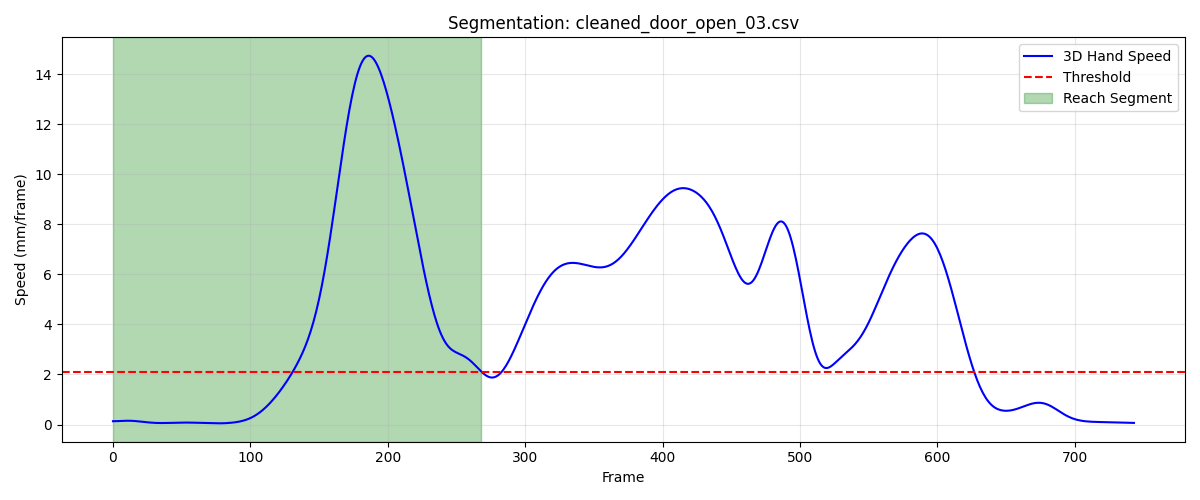

The table this chart was drawn from, first rows:
frame, sub_frame, shoulderr_x, shoulderr_y, shoulderr_z, humr1_x, humr1_y, humr1_z, humr2_x, humr2_y, humr2_z, humr3_x, humr3_y, humr3_z, humr4_x, humr4_y, humr4_z, humr5_x, humr5_y, humr5_z, humr6_x, humr6_y, humr6_z, humr7_x
1, 0, 184.1, -604.8, 691.5, 214.8, -585.5, 582.4, 216.2, -582.7, 509.6, 196.8, -635.2, 580.5, 172.1, -540.1, 563.7, 192.8, -640.2, 521.9, 179.8, -550.4, 508.9, 158.8
2, 0, 184, -604.9, 691.5, 214.8, -585.7, 582.4, 216.2, -582.9, 509.6, 196.8, -635.4, 580.5, 172.1, -540.3, 563.6, 192.8, -640.4, 521.9, 179.8, -550.6, 508.8, 158.7
3, 0, 184, -605, 691.5, 214.8, -585.9, 582.4, 216.2, -583.1, 509.6, 196.7, -635.6, 580.6, 172.1, -540.5, 563.6, 192.8, -640.6, 522, 179.8, -550.8, 508.8, 158.7
4, 0, 183.9, -605.1, 691.5, 214.7, -586.1, 582.4, 216.2, -583.3, 509.6, 196.7, -635.8, 580.6, 172.1, -540.6, 563.6, 192.7, -640.8, 522, 179.7, -551, 508.8, 158.7
5, 0, 183.9, -605.2, 691.6, 214.7, -586.3, 582.4, 216.2, -583.5, 509.6, 196.7, -635.9, 580.7, 172.1, -540.8, 563.6, 192.7, -641, 522, 179.7, -551.2, 508.8, 158.8
6, 0, 183.9, -605.3, 691.6, 214.7, -586.4, 582.4, 216.2, -583.7, 509.7, 196.7, -636.1, 580.7, 172.1, -541, 563.6, 192.7, -641.2, 522.1, 179.7, -551.3, 508.8, 158.8
7, 0, 183.8, -605.5, 691.6, 214.7, -586.6, 582.5, 216.1, -583.9, 509.7, 196.7, -636.2, 580.7, 172, -541.1, 563.6, 192.7, -641.3, 522.1, 179.7, -551.5, 508.9, 158.8
8, 0, 183.8, -605.6, 691.7, 214.6, -586.7, 582.5, 216.1, -584.1, 509.7, 196.7, -636.3, 580.8, 172, -541.3, 563.7, 192.7, -641.5, 522.2, 179.7, -551.7, 508.9, 158.8
9, 0, 183.7, -605.7, 691.7, 214.6, -586.8, 582.5, 216.1, -584.2, 509.8, 196.7, -636.5, 580.9, 172, -541.4, 563.7, 192.7, -641.7, 522.3, 179.6, -551.9, 508.9, 158.8
10, 0, 183.7, -605.9, 691.8, 214.6, -587, 582.6, 216.1, -584.4, 509.8, 196.7, -636.7, 580.9, 171.9, -541.6, 563.7, 192.7, -641.8, 522.3, 179.6, -552.1, 509, 158.8
11, 0, 183.7, -606, 691.8, 214.6, -587.1, 582.7, 216.1, -584.5, 509.9, 196.7, -636.8, 581, 171.9, -541.7, 563.8, 192.7, -642, 522.4, 179.6, -552.2, 509, 158.9
12, 0, 183.6, -606.2, 691.9, 214.5, -587.3, 582.7, 216.1, -584.7, 509.9, 196.7, -637, 581.1, 171.9, -541.9, 563.8, 192.7, -642.2, 522.5, 179.6, -552.4, 509.1, 158.9
13, 0, 183.6, -606.3, 691.9, 214.5, -587.5, 582.8, 216.1, -584.9, 510, 196.7, -637.2, 581.1, 171.8, -542, 563.9, 192.7, -642.4, 522.6, 179.6, -552.6, 509.1, 158.9
14, 0, 183.6, -606.5, 692, 214.5, -587.6, 582.9, 216, -585.1, 510.1, 196.7, -637.4, 581.2, 171.8, -542.2, 563.9, 192.7, -642.5, 522.7, 179.6, -552.8, 509.2, 158.9
15, 0, 183.5, -606.6, 692.1, 214.5, -587.8, 582.9, 216, -585.2, 510.2, 196.7, -637.6, 581.3, 171.8, -542.4, 564, 192.7, -642.7, 522.7, 179.6, -552.9, 509.2, 158.9
16, 0, 183.5, -606.8, 692.1, 214.4, -588, 583, 216, -585.4, 510.2, 196.7, -637.7, 581.4, 171.8, -542.5, 564, 192.7, -642.9, 522.8, 179.6, -553.1, 509.3, 158.9
17, 0, 183.5, -606.9, 692.2, 214.4, -588.1, 583, 216, -585.6, 510.3, 196.6, -637.9, 581.4, 171.8, -542.7, 564.1, 192.7, -643.1, 522.9, 179.6, -553.2, 509.3, 158.9
18, 0, 183.4, -607.1, 692.2, 214.4, -588.3, 583.1, 216, -585.7, 510.3, 196.6, -638, 581.5, 171.8, -542.8, 564.1, 192.7, -643.2, 522.9, 179.6, -553.4, 509.4, 158.9
19, 0, 183.4, -607.2, 692.3, 214.4, -588.4, 583.1, 216, -585.9, 510.4, 196.6, -638.2, 581.5, 171.8, -543, 564.2, 192.7, -643.4, 522.9, 179.6, -553.5, 509.4, 159
20, 0, 183.4, -607.4, 692.3, 214.4, -588.6, 583.1, 216, -586, 510.4, 196.6, -638.3, 581.5, 171.7, -543.1, 564.2, 192.7, -643.5, 523, 179.5, -553.6, 509.4, 159
21, 0, 183.3, -607.5, 692.3, 214.4, -588.7, 583.2, 215.9, -586.1, 510.4, 196.6, -638.4, 581.6, 171.7, -543.3, 564.2, 192.7, -643.6, 523, 179.5, -553.8, 509.5, 159
22, 0, 183.3, -607.7, 692.3, 214.3, -588.8, 583.2, 215.9, -586.3, 510.4, 196.6, -638.5, 581.5, 171.7, -543.4, 564.2, 192.7, -643.7, 522.9, 179.5, -553.9, 509.5, 159
23, 0, 183.3, -607.9, 692.3, 214.3, -589, 583.2, 215.9, -586.4, 510.4, 196.6, -638.7, 581.5, 171.7, -543.6, 564.2, 192.7, -643.8, 522.9, 179.5, -554.1, 509.5, 159
24, 0, 183.2, -608, 692.3, 214.3, -589.1, 583.1, 215.9, -586.5, 510.4, 196.5, -638.8, 581.5, 171.6, -543.7, 564.2, 192.6, -644, 522.9, 179.4, -554.2, 509.5, 159
25, 0, 183.2, -608.2, 692.2, 214.2, -589.2, 583.1, 215.9, -586.6, 510.4, 196.4, -638.9, 581.4, 171.6, -543.8, 564.2, 192.6, -644.1, 522.8, 179.4, -554.3, 509.5, 159
26, 0, 183.2, -608.4, 692.2, 214.2, -589.4, 583.1, 215.8, -586.7, 510.4, 196.4, -639.1, 581.4, 171.6, -544, 564.2, 192.6, -644.2, 522.8, 179.4, -554.5, 509.5, 158.9
27, 0, 183.1, -608.6, 692.2, 214.1, -589.6, 583.1, 215.8, -586.9, 510.4, 196.3, -639.2, 581.4, 171.5, -544.2, 564.2, 192.5, -644.3, 522.7, 179.3, -554.6, 509.4, 158.9
28, 0, 183.1, -608.8, 692.1, 214.1, -589.8, 583.1, 215.7, -587, 510.3, 196.2, -639.4, 581.3, 171.5, -544.3, 564.2, 192.4, -644.5, 522.7, 179.3, -554.8, 509.4, 158.8
29, 0, 183, -609.1, 692.1, 214, -590, 583, 215.7, -587.2, 510.3, 196.1, -639.6, 581.3, 171.4, -544.5, 564.2, 192.3, -644.6, 522.6, 179.2, -554.9, 509.4, 158.7
30, 0, 182.9, -609.3, 692.1, 213.9, -590.2, 583, 215.6, -587.3, 510.3, 196, -639.8, 581.2, 171.4, -544.7, 564.2, 192.2, -644.8, 522.6, 179.2, -555, 509.4, 158.6
31, 0, 182.9, -609.5, 692, 213.9, -590.4, 583, 215.6, -587.5, 510.2, 195.9, -640, 581.2, 171.4, -544.8, 564.2, 192.1, -645, 522.6, 179.2, -555.2, 509.4, 158.5
32, 0, 182.8, -609.7, 692, 213.8, -590.6, 583, 215.5, -587.7, 510.2, 195.8, -640.2, 581.1, 171.3, -545, 564.2, 192, -645.2, 522.5, 179.1, -555.3, 509.4, 158.4
33, 0, 182.7, -610, 692, 213.7, -590.8, 583, 215.4, -587.9, 510.2, 195.7, -640.4, 581.1, 171.3, -545.2, 564.2, 191.9, -645.4, 522.5, 179.1, -555.5, 509.4, 158.3
34, 0, 182.6, -610.2, 692, 213.6, -591.1, 582.9, 215.3, -588.1, 510.2, 195.6, -640.6, 581.1, 171.2, -545.3, 564.2, 191.8, -645.5, 522.5, 179, -555.6, 509.4, 158.2
35, 0, 182.6, -610.4, 691.9, 213.5, -591.3, 582.9, 215.3, -588.3, 510.2, 195.5, -640.8, 581, 171.2, -545.5, 564.2, 191.7, -645.7, 522.4, 179, -555.8, 509.4, 158.1
36, 0, 182.5, -610.6, 691.9, 213.5, -591.5, 582.9, 215.2, -588.5, 510.2, 195.4, -641, 581, 171.2, -545.7, 564.2, 191.6, -645.9, 522.4, 178.9, -555.9, 509.4, 158.1
37, 0, 182.4, -610.8, 691.9, 213.4, -591.7, 582.9, 215.1, -588.6, 510.1, 195.3, -641.2, 581, 171.1, -545.8, 564.2, 191.5, -646, 522.4, 178.9, -556.1, 509.4, 158
38, 0, 182.3, -610.9, 691.9, 213.4, -591.8, 582.9, 215.1, -588.8, 510.1, 195.2, -641.3, 581, 171.1, -546, 564.2, 191.4, -646.2, 522.3, 178.8, -556.2, 509.4, 157.9
39, 0, 182.3, -611.1, 691.9, 213.3, -592, 582.9, 215, -588.9, 510.1, 195.2, -641.5, 580.9, 171, -546.1, 564.2, 191.3, -646.3, 522.3, 178.8, -556.3, 509.4, 157.8
40, 0, 182.2, -611.2, 691.9, 213.2, -592.1, 582.9, 215, -589.0, 510.1, 195.1, -641.6, 580.9, 171, -546.2, 564.2, 191.3, -646.4, 522.3, 178.7, -556.4, 509.4, 157.7
41, 0, 182.2, -611.4, 691.9, 213.2, -592.2, 582.9, 214.9, -589.1, 510.1, 195.1, -641.7, 580.9, 170.9, -546.3, 564.2, 191.2, -646.5, 522.3, 178.6, -556.5, 509.4, 157.6
42, 0, 182.1, -611.5, 691.9, 213.1, -592.3, 582.9, 214.8, -589.2, 510.1, 195, -641.8, 580.9, 170.9, -546.4, 564.2, 191.1, -646.6, 522.3, 178.6, -556.6, 509.4, 157.6
43, 0, 182, -611.6, 691.9, 213.1, -592.4, 582.9, 214.8, -589.2, 510.1, 195, -641.8, 580.9, 170.8, -546.5, 564.2, 191.1, -646.7, 522.3, 178.5, -556.7, 509.4, 157.5
44, 0, 182.0, -611.7, 691.9, 213.1, -592.4, 582.9, 214.7, -589.3, 510.1, 195, -641.9, 580.9, 170.7, -546.5, 564.2, 191.1, -646.7, 522.3, 178.4, -556.7, 509.4, 157.5
45, 0, 182, -611.8, 691.9, 213, -592.4, 582.9, 214.7, -589.3, 510.1, 194.9, -641.9, 580.9, 170.7, -546.6, 564.2, 191, -646.8, 522.3, 178.4, -556.8, 509.5, 157.4
46, 0, 181.9, -611.8, 691.9, 213, -592.4, 582.9, 214.6, -589.3, 510.1, 194.9, -642, 580.9, 170.6, -546.6, 564.2, 191, -646.8, 522.3, 178.3, -556.8, 509.4, 157.4
47, 0, 181.9, -611.9, 691.8, 213, -592.4, 582.9, 214.6, -589.3, 510.1, 194.9, -642, 580.8, 170.5, -546.7, 564.2, 191, -646.8, 522.2, 178.2, -556.8, 509.4, 157.3
48, 0, 181.9, -612, 691.8, 213, -592.5, 582.8, 214.5, -589.3, 510.1, 194.8, -642.1, 580.8, 170.4, -546.8, 564.2, 191, -646.9, 522.2, 178.2, -556.9, 509.4, 157.3
49, 0, 181.8, -612.1, 691.8, 212.9, -592.5, 582.8, 214.5, -589.4, 510, 194.8, -642.1, 580.7, 170.4, -546.8, 564.2, 191, -646.9, 522.1, 178.1, -556.9, 509.4, 157.3
50, 0, 181.8, -612.2, 691.7, 212.9, -592.5, 582.7, 214.4, -589.4, 510, 194.8, -642.1, 580.7, 170.3, -546.9, 564.1, 190.9, -646.9, 522.1, 178, -556.9, 509.3, 157.3
51, 0, 181.8, -612.2, 691.6, 212.9, -592.5, 582.7, 214.4, -589.4, 509.9, 194.7, -642.2, 580.6, 170.2, -546.9, 564.1, 190.9, -646.9, 522, 178, -557, 509.3, 157.3
52, 0, 181.7, -612.3, 691.6, 212.8, -592.6, 582.6, 214.4, -589.4, 509.9, 194.7, -642.2, 580.5, 170.2, -547, 564.1, 190.9, -647, 521.9, 177.9, -557, 509.3, 157.3
53, 0, 181.7, -612.4, 691.5, 212.7, -592.6, 582.6, 214.3, -589.4, 509.8, 194.6, -642.3, 580.4, 170.1, -547.1, 564, 190.8, -647, 521.8, 177.8, -557.1, 509.2, 157.3
54, 0, 181.7, -612.5, 691.5, 212.7, -592.7, 582.5, 214.2, -589.5, 509.8, 194.6, -642.4, 580.4, 170, -547.1, 564, 190.8, -647, 521.8, 177.8, -557.1, 509.2, 157.3
55, 0, 181.6, -612.6, 691.4, 212.6, -592.8, 582.5, 214.2, -589.5, 509.7, 194.5, -642.4, 580.3, 169.9, -547.2, 563.9, 190.7, -647.1, 521.7, 177.7, -557.1, 509.1, 157.2
56, 0, 181.6, -612.7, 691.3, 212.5, -592.9, 582.4, 214.1, -589.5, 509.7, 194.4, -642.5, 580.2, 169.9, -547.3, 563.9, 190.7, -647.1, 521.6, 177.6, -557.2, 509.1, 157.2
57, 0, 181.5, -612.7, 691.3, 212.5, -592.9, 582.4, 214.1, -589.6, 509.6, 194.4, -642.5, 580.2, 169.8, -547.3, 563.8, 190.6, -647.1, 521.5, 177.6, -557.2, 509, 157.1
58, 0, 181.4, -612.8, 691.3, 212.4, -593, 582.3, 214, -589.6, 509.6, 194.3, -642.6, 580.1, 169.7, -547.4, 563.8, 190.5, -647.2, 521.5, 177.5, -557.3, 509, 157.1
59, 0, 181.4, -612.9, 691.2, 212.4, -593.0, 582.3, 213.9, -589.7, 509.6, 194.2, -642.6, 580.1, 169.6, -547.5, 563.8, 190.5, -647.2, 521.4, 177.4, -557.3, 509, 157
60, 0, 181.3, -613, 691.2, 212.3, -593, 582.3, 213.8, -589.7, 509.6, 194.1, -642.7, 580, 169.6, -547.5, 563.8, 190.4, -647.3, 521.4, 177.4, -557.4, 509, 157.0
... 209 more rows
